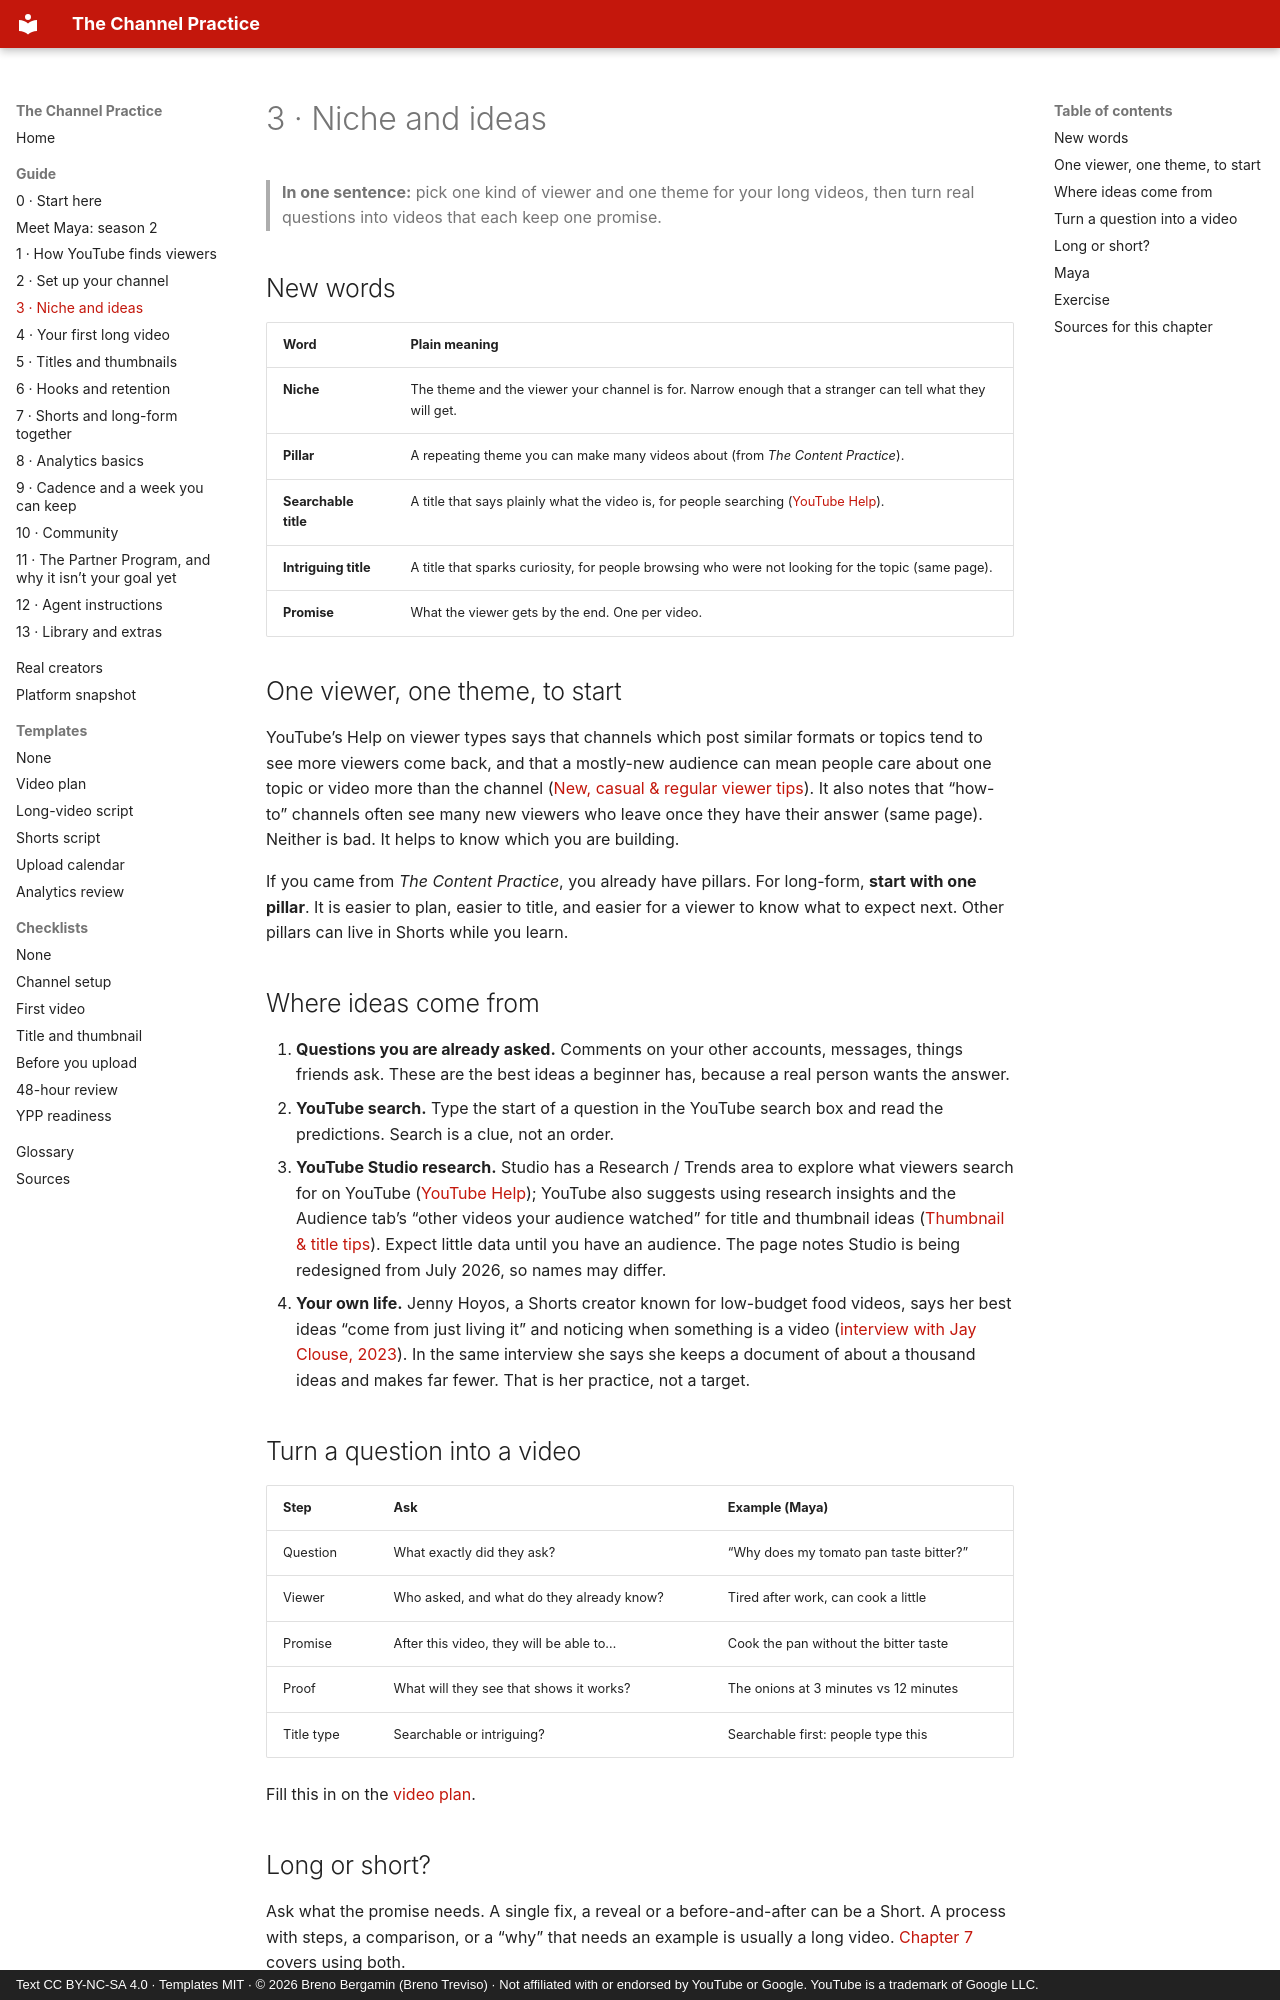

repository: brenotreviso/channel-practice · page: 03-niche-and-ideas/index.html · generator: mkdocs · copyright: Text CC BY-NC-SA 4.0 · Templates MIT · © 2026 Breno Bergamin (Breno Treviso) · Not affiliated with or endorsed by YouTube or Google. YouTube is a trademark of Google LLC.

# 3 · Niche and ideas

> **In one sentence:** pick one kind of viewer and one theme for your long videos, then turn real questions into videos that each keep one promise.

## New words

| Word | Plain meaning |
|---|---|
| **Niche** | The theme and the viewer your channel is for. Narrow enough that a stranger can tell what they will get. |
| **Pillar** | A repeating theme you can make many videos about (from *The Content Practice*). |
| **Searchable title** | A title that says plainly what the video is, for people searching ([YouTube Help](https://support.google.com/youtube/answer/12340300?hl=en)). |
| **Intriguing title** | A title that sparks curiosity, for people browsing who were not looking for the topic (same page). |
| **Promise** | What the viewer gets by the end. One per video. |

## One viewer, one theme, to start

YouTube’s Help on viewer types says that channels which post similar formats or topics tend to see more viewers come back, and that a mostly-new audience can mean people care about one topic or video more than the channel ([New, casual & regular viewer tips](https://support.google.com/youtube/answer/13615784?hl=en-GB)). It also notes that “how-to” channels often see many new viewers who leave once they have their answer (same page). Neither is bad. It helps to know which you are building.

If you came from *The Content Practice*, you already have pillars. For long-form, **start with one pillar**. It is easier to plan, easier to title, and easier for a viewer to know what to expect next. Other pillars can live in Shorts while you learn.

## Where ideas come from

1. **Questions you are already asked.** Comments on your other accounts, messages, things friends ask. These are the best ideas a beginner has, because a real person wants the answer.
2. **YouTube search.** Type the start of a question in the YouTube search box and read the predictions. Search is a clue, not an order.
3. **YouTube Studio research.** Studio has a Research / Trends area to explore what viewers search for on YouTube ([YouTube Help](https://support.google.com/youtube/answer/11962757?hl=en)); YouTube also suggests using research insights and the Audience tab’s “other videos your audience watched” for title and thumbnail ideas ([Thumbnail & title tips](https://support.google.com/youtube/answer/12340300?hl=en)). Expect little data until you have an audience. The page notes Studio is being redesigned from July 2026, so names may differ.
4. **Your own life.** Jenny Hoyos, a Shorts creator known for low-budget food videos, says her best ideas “come from just living it” and noticing when something is a video ([interview with Jay Clouse, 2023](https://www.youtube.com/watch?v=As7abwNhG7Y)). In the same interview she says she keeps a document of about a thousand ideas and makes far fewer. That is her practice, not a target.

## Turn a question into a video

| Step | Ask | Example (Maya) |
|---|---|---|
| Question | What exactly did they ask? | “Why does my tomato pan taste bitter?” |
| Viewer | Who asked, and what do they already know? | Tired after work, can cook a little |
| Promise | After this video, they will be able to… | Cook the pan without the bitter taste |
| Proof | What will they see that shows it works? | The onions at 3 minutes vs 12 minutes |
| Title type | Searchable or intriguing? | Searchable first: people type this |

Fill this in on the [video plan](templates/video-plan.md).
